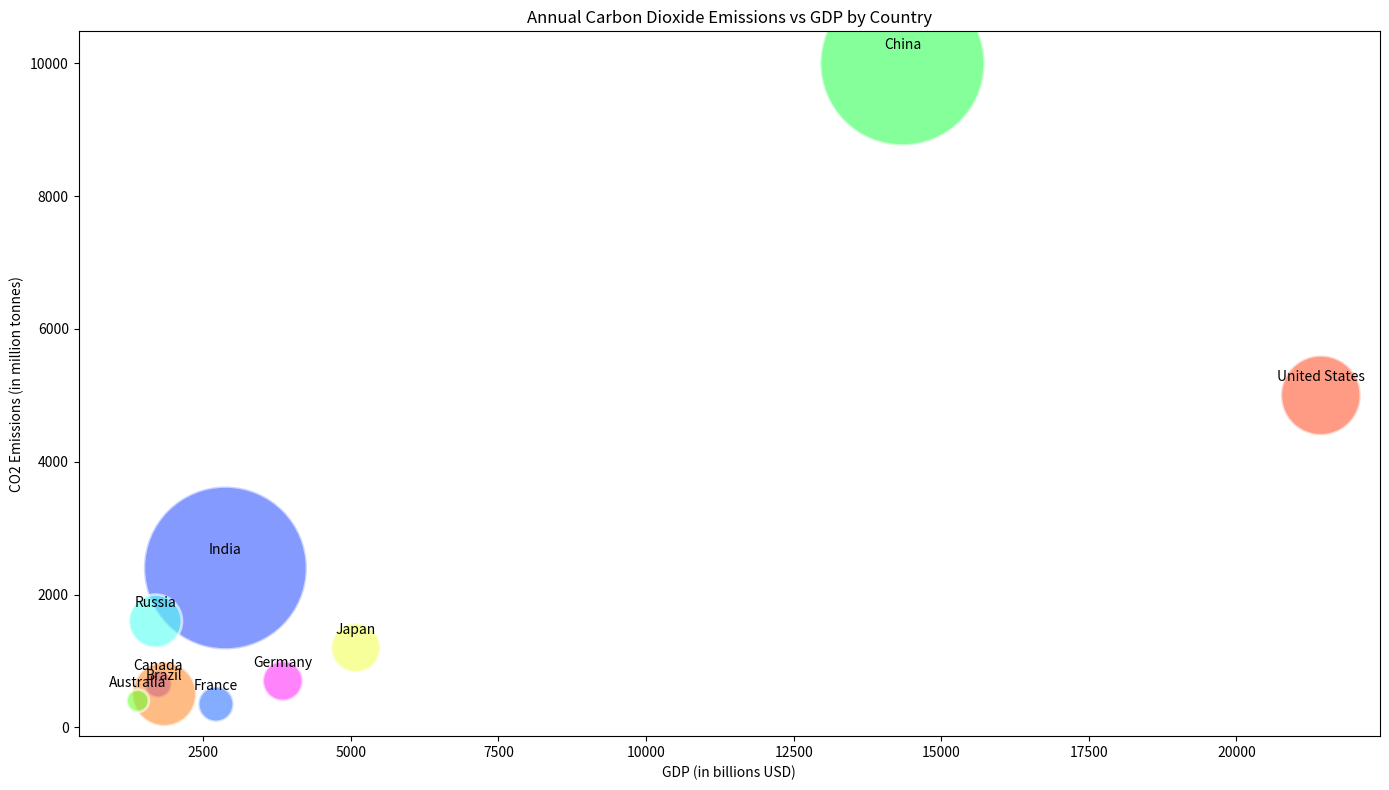

This figure's Python source:

import matplotlib.pyplot as plt
import numpy as np

# Data for countries: emissions (million tonnes), GDP (billion USD), and population (million)
countries = ['United States', 'China', 'India', 'Russia', 'Japan', 'Germany', 
             'Canada', 'Brazil', 'Australia', 'France']
emissions = np.array([5000, 10000, 2400, 1600, 1200, 700, 650, 500, 400, 350])
gdp = np.array([21429, 14342, 2875, 1689, 5082, 3846, 1736, 1839, 1390, 2715])
population = np.array([331, 1402, 1380, 146, 126, 83, 38, 213, 26, 65])

# Bubble sizes, scaled to population
sizes = population * 10

# Color codes for each country
colors = ['#FF5733', '#33FF57', '#3357FF', '#57FFF3', '#F3FF57', '#FF33FA', 
          '#8D33FF', '#FF8E33', '#71FF33', '#3375FF']

plt.figure(figsize=(14, 8))

# Create the bubble chart
scatter = plt.scatter(gdp, emissions, s=sizes, c=colors, alpha=0.6, edgecolors="w", linewidth=2)

# Add titles and labels
plt.title('Annual Carbon Dioxide Emissions vs GDP by Country')
plt.xlabel('GDP (in billions USD)')
plt.ylabel('CO2 Emissions (in million tonnes)')

# Add annotations for country names
for i, country in enumerate(countries):
    plt.annotate(country, (gdp[i], emissions[i]), textcoords="offset points", xytext=(0,10), ha='center')

plt.tight_layout()
plt.show()
